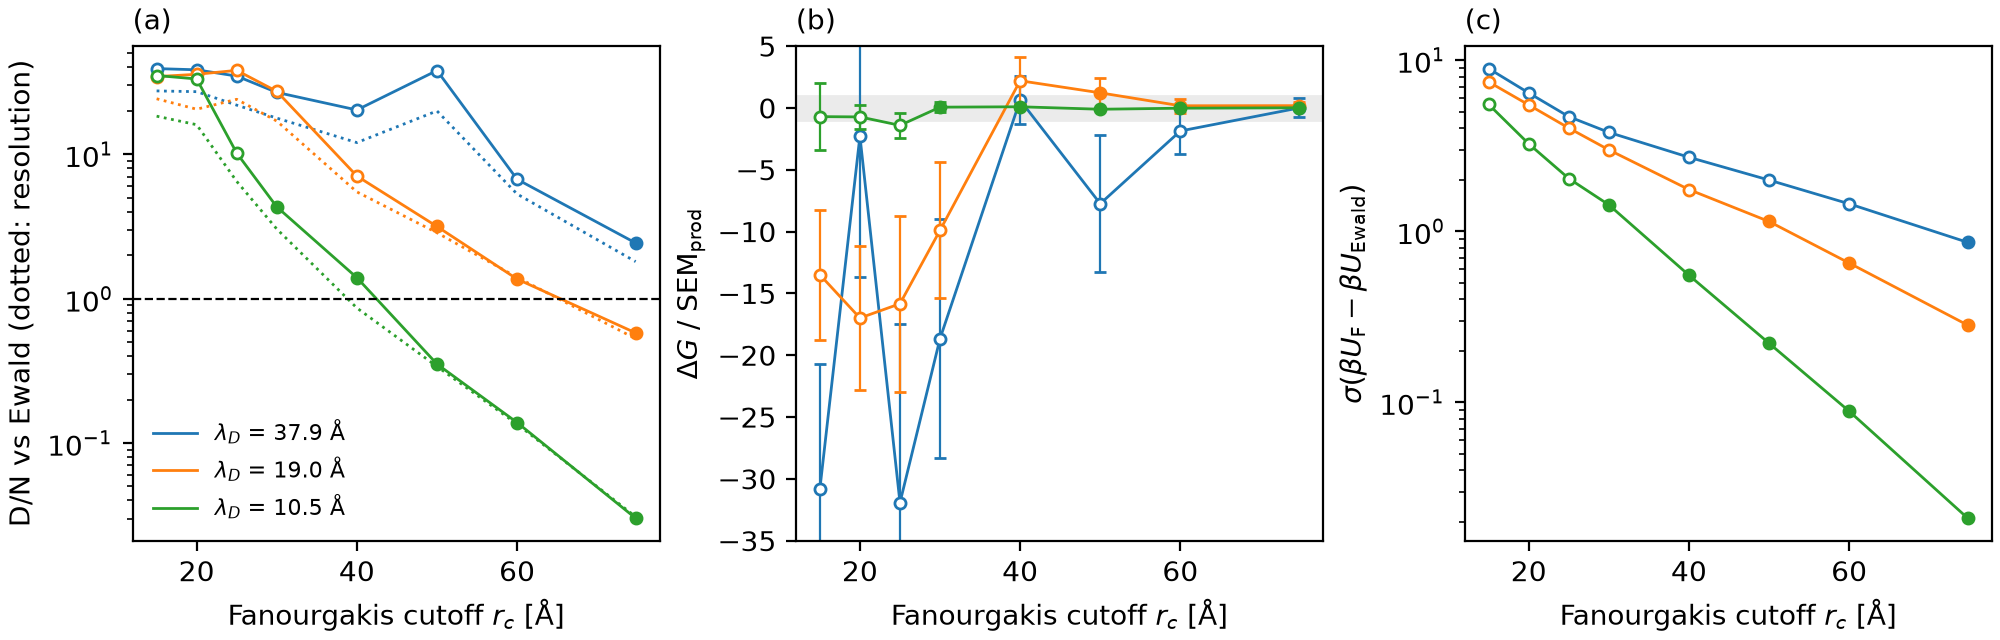

The data file committed next to this chart (first rows):
kappa, label, scheme, rc, sigma_beta_dU, sigma_beta_dU_ref, n_eff_frac, reliable, dG, dG_err, dG_over_sem, sem_G, D_over_N, D_over_N_self, resolution, max_abs_dg, max_abs_dmu, P, dP, dP_err, dP_meanfield
0.0264, ewald_30_1e-07, ewald, 30, 0.8596, 0.005353, 0.4406, True, -4.332e-06, 1.606e-05, -0.0007651, 0.005662, 0.007929, 0.8018, 0.009888, 0.0002566, 0.0002538, 0.0003648, -1.067e-05, 1.53e-06, 0
0.0264, ewald_40_1e-06, ewald, 40, 0.8594, 0, 0.4412, True, 0, 0, 0, 0.005662, 0, 0, 0, 0, 0, 0.0003754, 0, 0, 0
0.0264, ewaldfit_15_1e-03, ewaldfit, 15, 1.085, 0.699, 0.3183, True, -0.003735, 0.002925, -0.6595, 0.005662, 2.549, 1.565, 1.629, 0.1506, 0.03897, 0.0003513, -2.414e-05, 1.55e-06, 0
0.0264, ewaldfit_20_1e-03, ewaldfit, 20, 2.531, 2.568, 0.01848, False, -0.02305, 0.0245, -4.071, 0.005662, 10.66, 1.103, 9.666, 0.2363, 0.3565, 0.0003139, -6.149e-05, 6.336e-06, 0
0.0264, ewaldopt_20_1e-03, ewaldopt, 20, 0.8686, 0.1831, 0.4364, True, -9.371e-05, 0.0007793, -0.01655, 0.005662, 0.4488, 1.25, 0.359, 0.01725, 0.005106, 0.000375, -4.661e-07, 9.575e-07, 0
0.0264, ewaldopt_20_1e-04, ewaldopt, 20, 0.8594, 0.01095, 0.442, True, -1.415e-05, 3.746e-05, -0.002499, 0.005662, 0.02404, 1.092, 0.02201, 0.0006168, 0.0003112, 0.0003424, -3.306e-05, 2.174e-06, 0
0.0264, ewaldopt_40_1e-03, ewaldopt, 40, 1.191, 0.6254, 0.2639, True, -0.003965, 0.003004, -0.7003, 0.005662, 1.921, 1.323, 1.452, 0.06182, 0.03337, 0.000307, -6.844e-05, 4.797e-05, 0
0.0264, ewaldopt_40_1e-04, ewaldopt, 40, 0.8597, 0.005711, 0.4415, True, 8.084e-06, 1.205e-05, 0.001428, 0.005662, 0.01086, 0.9681, 0.01122, 0.0003047, 0.000302, 0.0003468, -2.868e-05, 9.642e-07, 0
0.0264, ewaldoptspline_20_1e-03, ewaldoptspline, 20, 0.8687, 0.1831, 0.4362, True, -9.563e-05, 0.0007785, -0.01689, 0.005662, 0.4485, 1.249, 0.3591, 0.01714, 0.005137, 0.0003748, -6.663e-07, 9.751e-07, 0
0.0264, ewaldoptspline_40_1e-04, ewaldoptspline, 40, 0.8597, 0.005696, 0.4415, True, 6.912e-06, 1.184e-05, 0.001221, 0.005662, 0.01088, 0.9818, 0.01108, 0.0003017, 0.0003096, 0.000347, -2.84e-05, 7.767e-07, 0
0.0264, fan_15.0, fan, 15, 8.976, 8.916, 0.001021, False, -0.1745, 0.05706, -30.82, 0.005662, 39.25, 1.428, 27.49, 0.9817, 0.4687, 2.555e-05, -0.0003499, 5.239e-06, -0.0003262
0.0264, fan_20.0, fan, 20, 6.442, 6.422, 0.00153, False, -0.01289, 0.06464, -2.276, 0.005662, 38.5, 1.417, 27.16, 1.408, 0.4977, 1.65e-05, -0.0003589, 7.08e-06, -0.0003224
0.0264, fan_25.0, fan, 25, 4.641, 4.669, 0.00157, False, -0.1808, 0.08168, -31.93, 0.005662, 34.82, 1.59, 21.91, 1.166, 0.4764, 4.862e-05, -0.0003268, 1.608e-05, -0.0003173
0.0264, fan_30.0, fan, 30, 3.75, 3.778, 0.004765, False, -0.1056, 0.05467, -18.66, 0.005662, 26.85, 1.507, 17.81, 0.8414, 0.3262, 3.786e-05, -0.0003376, 1.014e-05, -0.0003108
0.0264, fan_40.0, fan, 40, 2.922, 2.702, 0.005222, False, 0.003577, 0.01107, 0.6317, 0.005662, 20.28, 1.683, 12.05, 0.7101, 0.3025, 4.528e-05, -0.0003302, 6.049e-06, -0.000294
0.0264, fan_50.0, fan, 50, 2.531, 1.988, 0.001695, False, -0.04387, 0.03125, -7.747, 0.005662, 38.07, 1.906, 19.97, 0.9662, 0.4456, 5.276e-05, -0.0003227, 1.135e-05, -0.0002728
0.0264, fan_60.0, fan, 60, 1.796, 1.444, 0.05431, False, -0.01056, 0.01048, -1.866, 0.005662, 6.714, 1.265, 5.308, 0.1626, 0.1278, 8.597e-05, -0.0002895, 3.101e-06, -0.0002484
0.0264, fan_74.8, fan, 74.8, 0, 0.8594, 1, True, -2.481e-05, 0.004353, -0.004381, 0.005662, 2.431, 1.346, 1.806, 0.08393, 0.05785, 0.0001274, -0.0002481, 1.779e-06, -0.0002097
0.0264, fanspline_40.0, fanspline, 40, 2.922, 2.702, 0.005222, False, 0.003577, 0.01107, 0.6317, 0.005662, 20.28, 1.683, 12.05, 0.7101, 0.3025, 4.528e-05, -0.0003302, 6.049e-06, -0.000294
0.0264, fanspline_74.8, fanspline, 74.8, 1.292e-06, 0.8594, 1, True, -2.48e-05, 0.004353, -0.00438, 0.005662, 2.431, 1.346, 1.806, 0.08393, 0.05785, 0.0001274, -0.0002481, 1.779e-06, -0.0002097
0.0526, ewald_30_1e-07, ewald, 30, 0.2825, 0.005426, 0.9236, True, -3.709e-06, 1.196e-05, -0.000627, 0.005916, 0.008755, 0.9997, 0.008757, 0.0002204, 0.0001167, 0.0001366, 1.979e-05, 1.188e-06, 0
0.0526, ewald_40_1e-06, ewald, 40, 0.282, 0, 0.924, True, 0, 0, 0, 0.005916, 0, 0, 0, 0, 0, 0.0001168, 0, 0, 0
0.0526, ewaldfit_15_1e-03, ewaldfit, 15, 0.6048, 0.5448, 0.6828, True, -0.004159, 0.00147, -0.703, 0.005916, 1.157, 1.05, 1.102, 0.04916, 0.01906, 0.0001227, 5.88e-06, 1.282e-06, 0
0.0526, ewaldfit_20_1e-03, ewaldfit, 20, 2.26, 2.274, 0.06663, False, -0.002938, 0.0115, -0.4965, 0.005916, 7.382, 1.104, 6.689, 0.2445, 0.05833, 0.0001311, 1.428e-05, 5.678e-05, 0
0.0526, ewaldopt_20_1e-03, ewaldopt, 20, 0.3489, 0.2117, 0.886, True, -4.618e-05, 0.0005539, -0.007805, 0.005916, 0.5398, 1.374, 0.393, 0.02088, 0.02032, 0.0001404, 2.362e-05, 9.308e-06, 0
0.0526, ewaldopt_20_1e-04, ewaldopt, 20, 0.2827, 0.008843, 0.9235, True, 1.19e-05, 1.632e-05, 0.002012, 0.005916, 0.01599, 1.08, 0.0148, 0.0004262, 0.0002231, 0.000148, 3.116e-05, 1.897e-06, 0
0.0526, ewaldopt_40_1e-03, ewaldopt, 40, 0.7093, 0.5552, 0.5969, True, -0.002023, 0.002865, -0.3419, 0.005916, 1.984, 1.55, 1.28, 0.07263, 0.01588, 0.0001678, 5.099e-05, 3.839e-05, 0
0.0526, ewaldopt_40_1e-04, ewaldopt, 40, 0.283, 0.009771, 0.9235, True, 1.141e-05, 1.901e-05, 0.001928, 0.005916, 0.01692, 0.9531, 0.01775, 0.0003585, 0.0006937, 9.877e-05, -1.806e-05, 2.209e-06, 0
0.0526, ewaldoptspline_20_1e-03, ewaldoptspline, 20, 0.3488, 0.2116, 0.886, True, -4.486e-05, 0.0005533, -0.007582, 0.005916, 0.539, 1.372, 0.3929, 0.02081, 0.02035, 0.0001317, 1.484e-05, 8.336e-07, 0
0.0526, ewaldoptspline_40_1e-04, ewaldoptspline, 40, 0.283, 0.009745, 0.9234, True, 1.053e-05, 1.9e-05, 0.001779, 0.005916, 0.01714, 0.9721, 0.01764, 0.0003695, 0.0006333, 9.528e-05, -2.154e-05, 1.006e-06, 0
0.0526, fan_15.0, fan, 15, 7.43, 7.452, 0.004384, False, -0.07984, 0.03102, -13.5, 0.005916, 34.54, 1.424, 24.25, 1.028, 0.3073, 3.118e-05, -8.565e-05, 8.81e-06, -7.834e-05
0.0526, fan_20.0, fan, 20, 5.439, 5.467, 0.003695, False, -0.1005, 0.03439, -16.99, 0.005916, 35.83, 1.746, 20.53, 0.8451, 0.6138, 2.393e-05, -9.289e-05, 6.187e-06, -7.413e-05
0.0526, fan_25.0, fan, 25, 3.976, 4.004, 0.002585, False, -0.0937, 0.04203, -15.84, 0.005916, 38.15, 1.586, 24.05, 1.031, 0.5299, 3.192e-05, -8.49e-05, 1.591e-05, -6.882e-05
0.0526, fan_30.0, fan, 30, 2.968, 2.986, 0.005476, False, -0.05855, 0.03251, -9.896, 0.005916, 27.29, 1.606, 17, 0.751, 0.2534, 3.206e-05, -8.477e-05, 1.032e-05, -6.272e-05
0.0526, fan_40.0, fan, 40, 1.82, 1.75, 0.08149, False, 0.01301, 0.01135, 2.199, 0.005916, 7.071, 1.288, 5.49, 0.1522, 0.1155, 3.792e-05, -7.89e-05, 2.764e-06, -4.959e-05
0.0526, fan_50.0, fan, 50, 1.316, 1.138, 0.2237, True, 0.007223, 0.007059, 1.221, 0.005916, 3.163, 1.106, 2.861, 0.09814, 0.07908, 5.321e-05, -6.361e-05, 2.174e-06, -3.715e-05
0.0526, fan_60.0, fan, 60, 0.7673, 0.6507, 0.6142, True, 0.001037, 0.003465, 0.1752, 0.005916, 1.367, 0.9727, 1.406, 0.03403, 0.01867, 6.648e-05, -5.035e-05, 1.88e-06, -2.672e-05
0.0526, fan_74.8, fan, 74.8, 0, 0.282, 1, True, 0.001083, 0.001775, 0.183, 0.005916, 0.5793, 1.096, 0.5285, 0.01364, 0.02267, 7.869e-05, -3.814e-05, 1.837e-06, -1.555e-05
0.0526, fanspline_40.0, fanspline, 40, 1.82, 1.75, 0.08149, False, 0.01301, 0.01135, 2.199, 0.005916, 7.071, 1.288, 5.49, 0.1522, 0.1155, 3.792e-05, -7.89e-05, 2.764e-06, -4.959e-05
0.0526, fanspline_74.8, fanspline, 74.8, 1.281e-06, 0.282, 1, True, 0.001083, 0.001775, 0.183, 0.005916, 0.5793, 1.096, 0.5285, 0.01364, 0.02267, 7.869e-05, -3.814e-05, 1.837e-06, -1.555e-05
0.095, ewald_30_1e-07, ewald, 30, 0.02238, 0.005192, 0.9995, True, 1.147e-05, 1.791e-05, 0.0008997, 0.01275, 0.007523, 1.042, 0.007217, 0.0002137, 0.0002905, 5.393e-05, -8.873e-06, 1.137e-06, 0
0.095, ewald_40_1e-06, ewald, 40, 0.02098, 0, 0.9996, True, 0, 0, 0, 0.01275, 0, 0, 0, 0, 0, 6.281e-05, 0, 0, 0
0.095, ewaldfit_15_1e-03, ewaldfit, 15, 0.3312, 0.3304, 0.8971, True, 0.0001988, 0.0007433, 0.0156, 0.01275, 0.5727, 1.211, 0.4728, 0.02373, 0.0171, 7.039e-05, 7.585e-06, 6.942e-07, 0
0.095, ewaldfit_20_1e-03, ewaldfit, 20, 1.583, 1.585, 0.1311, True, -0.001951, 0.006408, -0.1531, 0.01275, 3.766, 1.027, 3.667, 0.1781, 0.3094, 9.294e-05, 3.013e-05, 5.598e-05, 0
0.095, ewaldopt_20_1e-03, ewaldopt, 20, 0.1137, 0.1129, 0.987, True, -0.0002362, 0.000349, -0.01853, 0.01275, 0.1327, 0.8654, 0.1533, 0.004934, 0.001767, 7.683e-05, 1.403e-05, 1.381e-05, 0
0.095, ewaldopt_20_1e-04, ewaldopt, 20, 0.02289, 0.00744, 0.9995, True, 1.18e-05, 2.321e-05, 0.0009261, 0.01275, 0.008929, 0.84, 0.01063, 0.0002784, 0.0001556, 7.42e-05, 1.139e-05, 1.996e-06, 0
0.095, ewaldopt_40_1e-03, ewaldopt, 40, 0.5444, 0.5366, 0.7158, True, -0.001699, 0.002349, -0.1333, 0.01275, 1.191, 1.394, 0.8547, 0.03983, 0.01953, -2.53e-05, -8.811e-05, 6.199e-05, 0
0.095, ewaldopt_40_1e-04, ewaldopt, 40, 0.0329, 0.02234, 0.9989, True, -2.771e-05, 8.84e-05, -0.002174, 0.01275, 0.03797, 1.201, 0.03162, 0.001443, 0.0005674, 4.121e-05, -2.16e-05, 3.895e-06, 0
0.095, ewaldoptspline_20_1e-03, ewaldoptspline, 20, 0.1137, 0.1129, 0.987, True, -0.0002355, 0.0003496, -0.01848, 0.01275, 0.1326, 0.8656, 0.1532, 0.00503, 0.001766, 6.32e-05, 3.93e-07, 6.093e-07, 0
0.095, ewaldoptspline_40_1e-04, ewaldoptspline, 40, 0.03286, 0.02226, 0.9989, True, -2.885e-05, 8.778e-05, -0.002263, 0.01275, 0.03836, 1.216, 0.03154, 0.001499, 0.0005556, 4.568e-05, -1.713e-05, 5.727e-07, 0
0.095, fan_15.0, fan, 15, 5.503, 5.502, 0.001016, False, -0.008968, 0.03441, -0.7036, 0.01275, 35.15, 1.913, 18.37, 1.028, 0.5667, 2.181e-05, -4.099e-05, 1.244e-05, -2.034e-05
0.095, fan_20.0, fan, 20, 3.237, 3.237, 0.001147, False, -0.009264, 0.0121, -0.7268, 0.01275, 33.26, 2.074, 16.03, 0.9646, 0.4523, 1.627e-05, -4.654e-05, 1.025e-05, -1.677e-05
0.095, fan_25.0, fan, 25, 2.029, 2.03, 0.02158, False, -0.01796, 0.01258, -1.409, 0.01275, 10.2, 1.571, 6.492, 0.5142, 0.1742, 2.842e-05, -3.439e-05, 3.66e-06, -1.318e-05
0.095, fan_30.0, fan, 30, 1.422, 1.424, 0.1697, True, 0.0007866, 0.005358, 0.06172, 0.01275, 4.324, 1.423, 3.038, 0.1985, 0.0646, 3.395e-05, -2.886e-05, 1.682e-06, -9.966e-06
0.095, fan_40.0, fan, 40, 0.555, 0.5522, 0.7396, True, 0.001182, 0.001959, 0.09274, 0.01275, 1.398, 1.621, 0.8623, 0.0531, 0.05297, 3.938e-05, -2.343e-05, 1.119e-06, -5.255e-06
0.095, fan_50.0, fan, 50, 0.2332, 0.221, 0.9461, True, -0.001364, 0.001146, -0.107, 0.01275, 0.3524, 1.039, 0.3392, 0.01377, 0.01356, 4.19e-05, -2.09e-05, 9.388e-07, -2.579e-06
0.095, fan_60.0, fan, 60, 0.09582, 0.08854, 0.9907, True, -0.0002811, 0.0004944, -0.02205, 0.01275, 0.1387, 1.025, 0.1353, 0.004072, 0.006096, 4.319e-05, -1.962e-05, 8.66e-07, -1.209e-06
0.095, fan_74.8, fan, 74.8, 0, 0.02098, 1, True, 0.0001244, 8.376e-05, 0.00976, 0.01275, 0.03016, 0.977, 0.03087, 0.001201, 0.000356, 4.391e-05, -1.89e-05, 8.245e-07, -3.733e-07
0.095, fanspline_40.0, fanspline, 40, 0.555, 0.5522, 0.7396, True, 0.001182, 0.001959, 0.09274, 0.01275, 1.398, 1.621, 0.8623, 0.0531, 0.05297, 3.938e-05, -2.343e-05, 1.119e-06, -5.255e-06
0.095, fanspline_74.8, fanspline, 74.8, 1.256e-06, 0.02098, 1, True, 0.0001244, 8.376e-05, 0.00976, 0.01275, 0.03016, 0.9771, 0.03087, 0.001201, 0.000356, 4.391e-05, -1.89e-05, 8.245e-07, -3.733e-07
